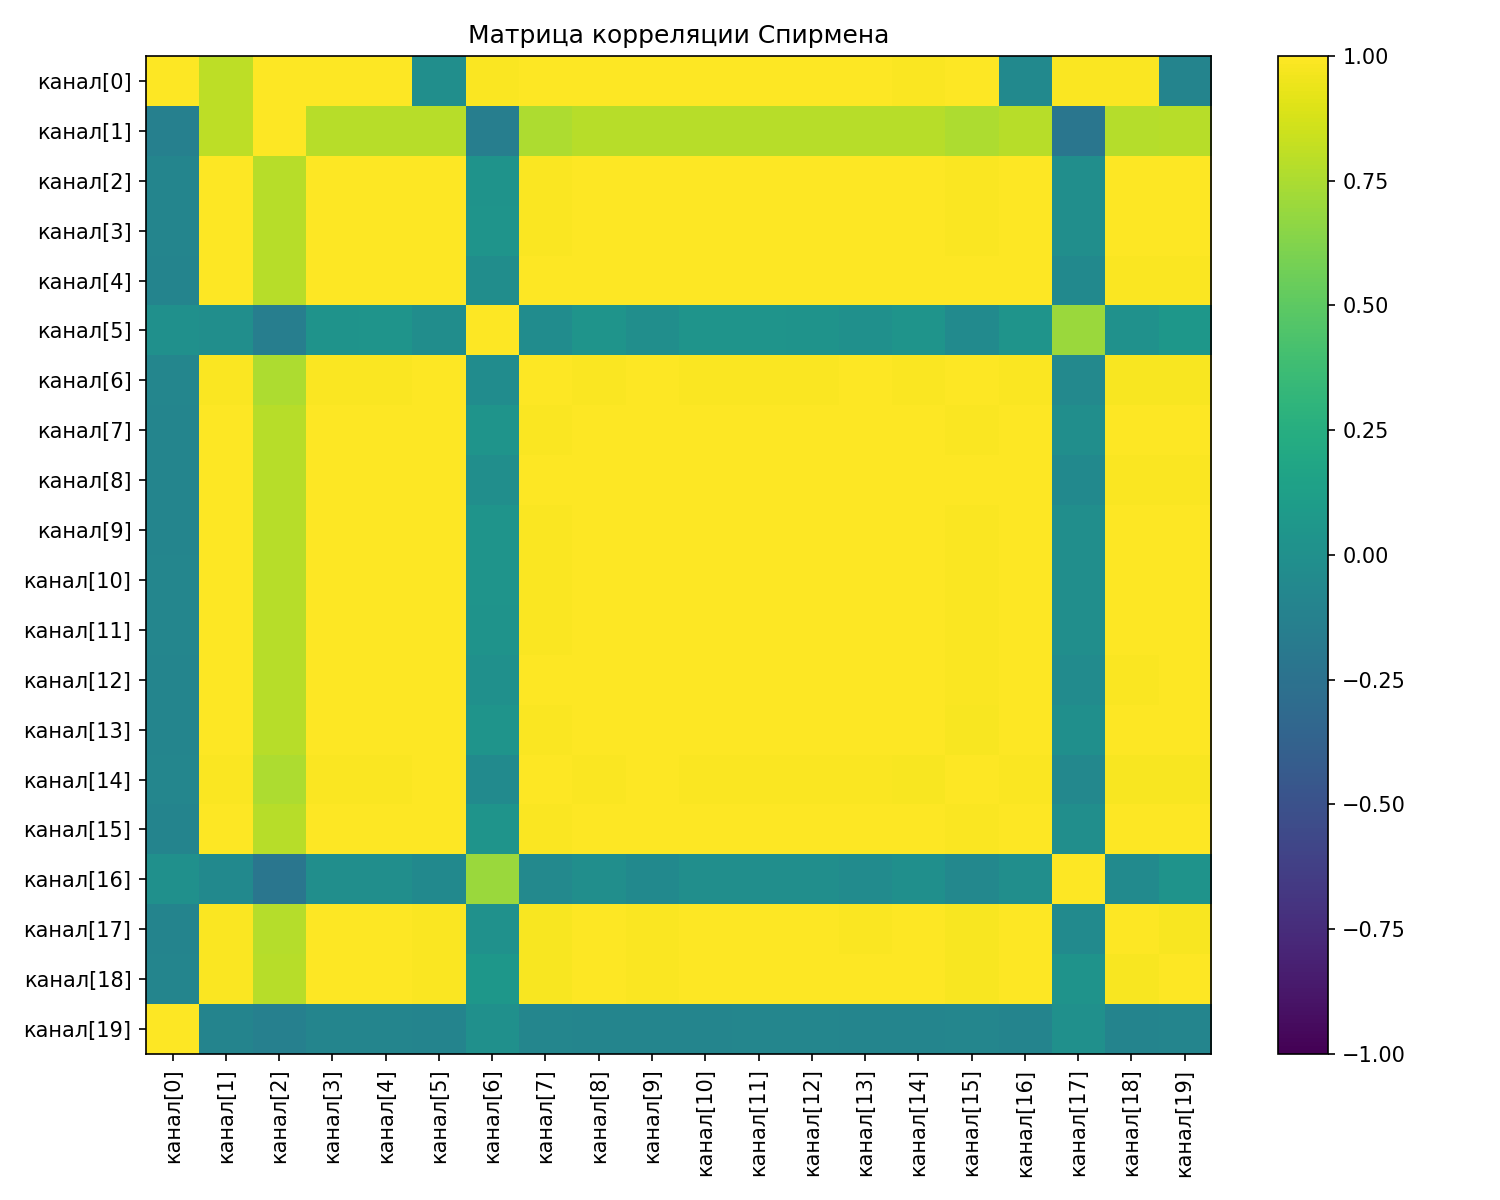

Values plotted in this chart, from the file beside it:
канал, канал[0], канал[1], канал[2], канал[3], канал[4], канал[5], канал[6], канал[7], канал[8], канал[9], канал[10], канал[11], канал[12], канал[13], канал[14], канал[15], канал[16], канал[17], канал[18], канал[19]
канал[0], 1.0, 0.8, 0.9959, 0.9953, 0.9966, -0.01206, 0.9917, 0.9953, 0.9967, 0.9945, 0.9945, 0.9954, 0.9973, 0.9951, 0.99, 0.9955, -0.05129, 0.9916, 0.9919, -0.09683
канал[1], -0.1285, 0.8, 1.0, 0.7838, 0.7849, 0.7833, -0.1482, 0.7541, 0.7838, 0.7832, 0.7839, 0.7825, 0.7843, 0.7816, 0.7833, 0.754, 0.7852, -0.2171, 0.7795, 0.7841
канал[2], -0.09215, 0.9959, 0.7838, 1.0, 0.9974, 0.9941, 0.03099, 0.9887, 0.9973, 0.9944, 0.9967, 0.9971, 0.997, 0.9967, 0.9972, 0.9861, 0.9975, -0.01517, 0.9935, 0.9941
канал[3], -0.09071, 0.9953, 0.7849, 0.9974, 1.0, 0.9936, 0.03715, 0.9879, 0.9978, 0.9942, 0.9975, 0.9968, 0.9973, 0.9962, 0.9977, 0.9847, 0.9983, -0.01247, 0.9938, 0.9943
канал[4], -0.09608, 0.9966, 0.7833, 0.9941, 0.9936, 1.0, -0.01781, 0.9943, 0.9938, 0.9972, 0.9933, 0.9937, 0.9935, 0.9969, 0.9931, 0.9941, 0.9939, -0.0488, 0.9897, 0.9901
канал[5], 0.002873, -0.01206, -0.1482, 0.03099, 0.03715, -0.01781, 1.0, -0.02774, 0.03421, -0.01102, 0.03379, 0.03843, 0.03038, 0.005344, 0.0386, -0.04316, 0.03527, 0.7012, 0.01265, 0.05833
канал[6], -0.08486, 0.9917, 0.7541, 0.9887, 0.9879, 0.9943, -0.02774, 1.0, 0.9882, 0.995, 0.9876, 0.9872, 0.9884, 0.9933, 0.9873, 0.9957, 0.9882, -0.05729, 0.9843, 0.9837
канал[7], -0.09174, 0.9953, 0.7838, 0.9973, 0.9978, 0.9938, 0.03421, 0.9882, 1.0, 0.9941, 0.9977, 0.997, 0.9973, 0.996, 0.9977, 0.9853, 0.9984, -0.01027, 0.9939, 0.9939
канал[8], -0.0924, 0.9967, 0.7832, 0.9944, 0.9942, 0.9972, -0.01102, 0.995, 0.9941, 1.0, 0.9936, 0.9936, 0.9943, 0.9971, 0.9938, 0.9938, 0.9943, -0.04703, 0.9902, 0.9905
канал[9], -0.09193, 0.9945, 0.7839, 0.9967, 0.9975, 0.9933, 0.03379, 0.9876, 0.9977, 0.9936, 1.0, 0.9966, 0.9972, 0.9958, 0.9975, 0.9846, 0.9977, -0.009515, 0.9937, 0.9934
канал[10], -0.08465, 0.9945, 0.7825, 0.9971, 0.9968, 0.9937, 0.03843, 0.9872, 0.997, 0.9936, 0.9966, 1.0, 0.9968, 0.9961, 0.9965, 0.9846, 0.9971, -0.008302, 0.9924, 0.9937
канал[11], -0.08504, 0.9954, 0.7843, 0.997, 0.9973, 0.9935, 0.03038, 0.9884, 0.9973, 0.9943, 0.9972, 0.9968, 1.0, 0.9961, 0.9974, 0.9853, 0.9977, -0.01425, 0.9937, 0.9934
канал[12], -0.09139, 0.9973, 0.7816, 0.9967, 0.9962, 0.9969, 0.005344, 0.9933, 0.996, 0.9971, 0.9958, 0.9961, 0.9961, 1.0, 0.996, 0.9912, 0.9965, -0.03299, 0.9922, 0.9927
канал[13], -0.09133, 0.9951, 0.7833, 0.9972, 0.9977, 0.9931, 0.0386, 0.9873, 0.9977, 0.9938, 0.9975, 0.9965, 0.9974, 0.996, 1.0, 0.9844, 0.998, -0.006124, 0.9937, 0.9944
канал[14], -0.0836, 0.99, 0.754, 0.9861, 0.9847, 0.9941, -0.04316, 0.9957, 0.9853, 0.9938, 0.9846, 0.9846, 0.9853, 0.9912, 0.9844, 1.0, 0.9849, -0.06745, 0.9811, 0.9815
канал[15], -0.0957, 0.9955, 0.7852, 0.9975, 0.9983, 0.9939, 0.03527, 0.9882, 0.9984, 0.9943, 0.9977, 0.9971, 0.9977, 0.9965, 0.998, 0.9849, 1.0, -0.009845, 0.9946, 0.994
канал[16], 0.001291, -0.05129, -0.2171, -0.01517, -0.01247, -0.0488, 0.7012, -0.05729, -0.01027, -0.04703, -0.009515, -0.008302, -0.01425, -0.03299, -0.006124, -0.06745, -0.009845, 1.0, -0.04618, 0.02382
канал[17], -0.09784, 0.9916, 0.7795, 0.9935, 0.9938, 0.9897, 0.01265, 0.9843, 0.9939, 0.9902, 0.9937, 0.9924, 0.9937, 0.9922, 0.9937, 0.9811, 0.9946, -0.04618, 1.0, 0.9827
канал[18], -0.08744, 0.9919, 0.7841, 0.9941, 0.9943, 0.9901, 0.05833, 0.9837, 0.9939, 0.9905, 0.9934, 0.9937, 0.9934, 0.9927, 0.9944, 0.9815, 0.994, 0.02382, 0.9827, 1.0
канал[19], 1.0, -0.09683, -0.1285, -0.09215, -0.09071, -0.09608, 0.002873, -0.08486, -0.09174, -0.0924, -0.09193, -0.08465, -0.08504, -0.09139, -0.09133, -0.0836, -0.0957, 0.001291, -0.09784, -0.08744
